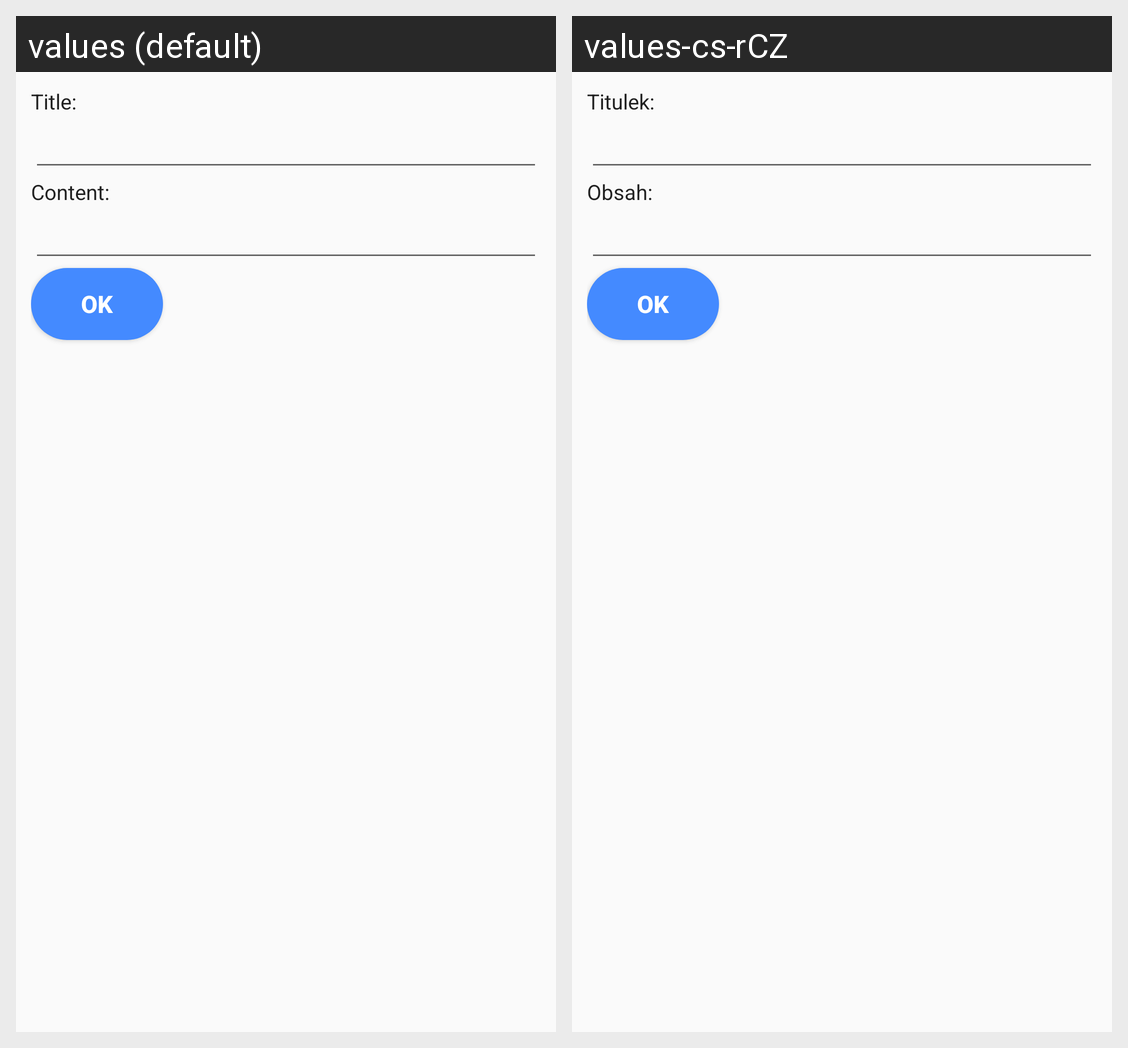

This grid shows one Android layout under two languages. Give, for every string resource on the screen, its name, the default text and each shown locale's text.
Android screen res/layout/activity_insert.xml rendered under 2 locales, left to right: values (default), values-cs-rCZ. Device: Nexus 5 (rendered at 1080×1920; each locale shown at half size, 540×960, under a caption strip naming it); theme AppTheme.
Strings drawn on this screen, with the default value and each locale's value (text and hints the layout hard-codes, and strings that could not be matched under every locale, appear in the picture but are not listed):

title
  values: Title:
  values-cs-rCZ: Titulek:

content
  values: Content:
  values-cs-rCZ: Obsah:

ok
  values: Ok
  values-cs-rCZ: Ok
